Run: headless pygame with SDL's dummy video driver; simulated clock (each Clock.tick advances the game by its frame time, no real sleeping); random seed 0; keys injected as events and as key.get_pressed() state; mouse plan: one left click at the window centre at the start of phase 2, then a move to the lower-right quarter at the start of phase 3.
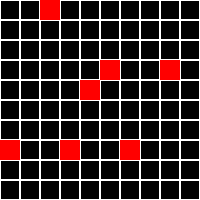
Frame 1 of 4 · flips 1–60 · no input
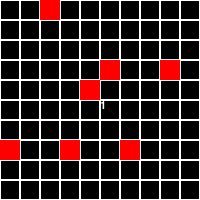
Frame 2 of 4 · flips 61–180 · clicked the window centre · tapped SPACE, RETURN · held RIGHT (→), D
Frame 3 of 4 · flips 181–300 · moved the mouse to the lower-right quarter · held DOWN (↓), S · screen unchanged from frame 2, image omitted
Frame 4 of 4 · flips 301–420 · held LEFT (←), A, UP (↑), W · screen unchanged from frame 3, image omitted

The pygame program that drew these frames:

import random
from math import sqrt
import pygame
from math import ceil, floor
pygame.init()
pygame.font.init()
class Board:
    def __init__(self, screen, quan):
        self.quan = int(sqrt(quan))
        self.width = screen
        self.height = screen
        self.board = [[0] * int(sqrt(quan)) for _ in range(int(sqrt(quan)))]
        self.cell_size = screen / int(sqrt(quan))
    def render(self, screen):
        cnt = 0
        for i in range(self.quan):
            for j in range(self.quan):
                x = random.choices([1, 2, 3, 4, 5, 6, 7, 8, 9, 10])
                if x[0] == 4:
                    pygame.draw.rect(screen, 'red', (self.cell_size * i, self.cell_size * j, self.cell_size, self.cell_size))
                else:
                    pygame.draw.rect(screen, 'white',(self.cell_size * i, self.cell_size * j, self.cell_size, self.cell_size),1)
    def get_coord(self, mouse_pos):
        ans = ()
        ans = x, y = floor(mouse_pos[0]/self.cell_size), floor(mouse_pos[1]/self.cell_size)
        return ans
    def get_click(self, mouse_pos):
        cell = self.get_coord(mouse_pos)
        self.on_click(cell, mouse_pos)
    def on_click(self, cell, mouse_pos):
        cnt = 0
        color = screen.get_at(pygame.mouse.get_pos())
        if color != (255, 0, 0, 255):
            if cell[0] - 1 >= 0:
                color_cell_l = screen.get_at((mouse_pos[0] - int(self.cell_size), mouse_pos[1]))
                if color_cell_l == (255, 0, 0, 255):
                    cnt+=1
            if cell[0] - 1 >= 0 and cell[1] - 1 >= 0:
                color_cell_lu = screen.get_at((mouse_pos[0] - int(self.cell_size), mouse_pos[1] - int(self.cell_size)))
                if color_cell_lu == (255, 0, 0, 255):
                    cnt+=1
            if cell[1] - 1 >= 0:
                color_cell_u = screen.get_at((mouse_pos[0], mouse_pos[1] - int(self.cell_size)))
                if color_cell_u == (255,0,0,255):
                    cnt+=1
            if cell[0] + 1 <= self.quan-1 and cell[1] - 1 >= 0:
                color_cell_ru = screen.get_at((mouse_pos[0] + int(self.cell_size), mouse_pos[1] - int(self.cell_size)))
                if color_cell_ru == (255,0,0,255):
                    cnt+=1
            if cell[0] + 1 <= self.quan-1:
                color_cell_r = screen.get_at((mouse_pos[0] + int(self.cell_size), mouse_pos[1]))
                if color_cell_r == (255, 0, 0, 255):
                    cnt+=1
            if cell[0] + 1 <= self.quan-1 and cell[1] + 1 <= self.quan-1:
                color_ceil_rd = screen.get_at((mouse_pos[0] + int(self.cell_size), mouse_pos[1] + int(self.cell_size)))
                if color_ceil_rd == (255,0,0,255):
                    cnt+=1
            if cell[1] + 1 <= self.quan - 1:
                color_ceil_d = screen.get_at((mouse_pos[0] , mouse_pos[1] + int(self.cell_size)))
                if color_ceil_d == (255, 0,0, 255):
                    cnt +=1
            if cell[0] - 1 >= 0 and cell[1] + 1 <= self.quan - 1:
                color_ceil_ld = screen.get_at((mouse_pos[0] - int(self.cell_size), mouse_pos[1] + int(self.cell_size)))
                if color_ceil_ld == (255, 0, 0, 255):
                    cnt+=1
            f1 = pygame.font.Font(None, 16)
            text1 = f1.render(f'{cnt}', 1, (255, 255, 255))
            screen.blit(text1, (mouse_pos[0], mouse_pos[1]))
board = Board(200, 100)
size = w, h = 200, 200
mines = 8
screen = pygame.display.set_mode(size)
running = True
screen.fill((0, 0, 0))
board.render(screen)
while running:
    for event in pygame.event.get():
        if event.type == pygame.QUIT:
            running = False
        if event.type == pygame.MOUSEBUTTONDOWN:
            board.get_click(event.pos)
    pygame.display.flip()
